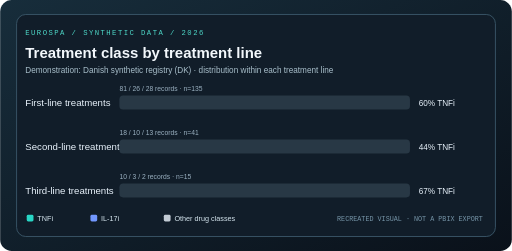
t = 0.00 s
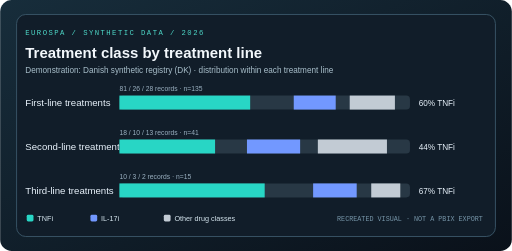
t = 1.04 s
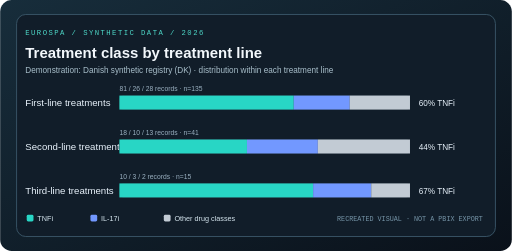
t = 2.36 s
t = 3.33 s: frame unchanged from t = 2.36 s, image omitted
t = 4.31 s: frame unchanged from t = 2.36 s, image omitted
t = 5.28 s: frame unchanged from t = 2.36 s, image omitted

The animated SVG that drew these frames (rendered in a browser with its animation timeline set to each time). Animation: 9 SMIL elements (animate=9); one cycle of 6.00 s, repeats indefinitely.

<svg xmlns="http://www.w3.org/2000/svg" viewBox="0 0 1060 520" width="1060" height="520" role="img" aria-labelledby="title desc">
<title id="title">Animated treatment-line distribution on synthetic Danish registry data</title>
<desc id="desc">Three stacked bars repeatedly animate to show the TNFi, IL-17i and other treatment proportions for first-, second- and third-line treatments in synthetic Danish records. Not an original Power BI screenshot.</desc>
<defs><linearGradient id="bg" x1="0" y1="0" x2="1" y2="1"><stop offset="0" stop-color="#172d3b"/><stop offset="1" stop-color="#0a111a"/></linearGradient></defs>
<rect width="1060" height="520" rx="24" fill="url(#bg)"/>
<rect x="34" y="30" width="992" height="460" rx="19" fill="#111d29" stroke="#385466" stroke-width="2"/>
<text x="52" y="73" fill="#4ed9c9" font-family="monospace" font-size="15" letter-spacing="3">EUROSPA  /  SYNTHETIC DATA  /  2026</text>
<text x="52" y="121" fill="#f3f8fc" font-family="Arial,sans-serif" font-size="31" font-weight="bold">Treatment class by treatment line</text>
<text x="52" y="152" fill="#a9bfcb" font-family="Arial,sans-serif" font-size="17">Demonstration: Danish synthetic registry (DK) · distribution within each treatment line</text>
<text x="52" y="219" font-family="Arial,sans-serif" font-size="20" fill="#e8f2fb">First-line treatments</text>
 <text x="247" y="189" font-family="Arial,sans-serif" font-size="14" fill="#9bb1c1">81  /  26  /  28 records · n=135</text>
 <rect x="247" y="198" width="602" height="29" rx="8" fill="#283845"/><rect x="247.00" y="198" width="0" height="29" fill="#28d6c5">
   <animate attributeName="width" values="0;361.20;361.20;0" keyTimes="0;0.23;0.88;1" dur="6s" repeatCount="indefinite" />
  </rect><rect x="608.20" y="198" width="0" height="29" fill="#7298ff">
   <animate attributeName="width" values="0;115.94;115.94;0" keyTimes="0;0.23;0.88;1" dur="6s" repeatCount="indefinite" />
  </rect><rect x="724.14" y="198" width="0" height="29" fill="#c2cbd4">
   <animate attributeName="width" values="0;124.86;124.86;0" keyTimes="0;0.23;0.88;1" dur="6s" repeatCount="indefinite" />
  </rect><text x="867" y="219" font-family="Arial,sans-serif" font-size="17" fill="#e8f2fb">60% TNFi</text><text x="52" y="310" font-family="Arial,sans-serif" font-size="20" fill="#e8f2fb">Second-line treatments</text>
 <text x="247" y="280" font-family="Arial,sans-serif" font-size="14" fill="#9bb1c1">18  /  10  /  13 records · n=41</text>
 <rect x="247" y="289" width="602" height="29" rx="8" fill="#283845"/><rect x="247.00" y="289" width="0" height="29" fill="#28d6c5">
   <animate attributeName="width" values="0;264.29;264.29;0" keyTimes="0;0.23;0.88;1" dur="6s" repeatCount="indefinite" />
  </rect><rect x="511.29" y="289" width="0" height="29" fill="#7298ff">
   <animate attributeName="width" values="0;146.83;146.83;0" keyTimes="0;0.23;0.88;1" dur="6s" repeatCount="indefinite" />
  </rect><rect x="658.12" y="289" width="0" height="29" fill="#c2cbd4">
   <animate attributeName="width" values="0;190.88;190.88;0" keyTimes="0;0.23;0.88;1" dur="6s" repeatCount="indefinite" />
  </rect><text x="867" y="310" font-family="Arial,sans-serif" font-size="17" fill="#e8f2fb">44% TNFi</text><text x="52" y="401" font-family="Arial,sans-serif" font-size="20" fill="#e8f2fb">Third-line treatments</text>
 <text x="247" y="371" font-family="Arial,sans-serif" font-size="14" fill="#9bb1c1">10  /  3  /  2 records · n=15</text>
 <rect x="247" y="380" width="602" height="29" rx="8" fill="#283845"/><rect x="247.00" y="380" width="0" height="29" fill="#28d6c5">
   <animate attributeName="width" values="0;401.33;401.33;0" keyTimes="0;0.23;0.88;1" dur="6s" repeatCount="indefinite" />
  </rect><rect x="648.33" y="380" width="0" height="29" fill="#7298ff">
   <animate attributeName="width" values="0;120.40;120.40;0" keyTimes="0;0.23;0.88;1" dur="6s" repeatCount="indefinite" />
  </rect><rect x="768.73" y="380" width="0" height="29" fill="#c2cbd4">
   <animate attributeName="width" values="0;80.27;80.27;0" keyTimes="0;0.23;0.88;1" dur="6s" repeatCount="indefinite" />
  </rect><text x="867" y="401" font-family="Arial,sans-serif" font-size="17" fill="#e8f2fb">67% TNFi</text>
<rect x="55" y="445" width="14" height="14" rx="3" fill="#28d6c5"/><text x="77" y="458" fill="#d7e7f0" font-size="15" font-family="Arial,sans-serif">TNFi</text>
<rect x="187" y="445" width="14" height="14" rx="3" fill="#7298ff"/><text x="209" y="458" fill="#d7e7f0" font-size="15" font-family="Arial,sans-serif">IL-17i</text>
<rect x="339" y="445" width="14" height="14" rx="3" fill="#c2cbd4"/><text x="361" y="458" fill="#d7e7f0" font-size="15" font-family="Arial,sans-serif">Other drug classes</text>
<text x="1000" y="458" text-anchor="end" fill="#7695a8" font-size="14" font-family="monospace">RECREATED VISUAL · NOT A PBIX EXPORT</text>
</svg>
